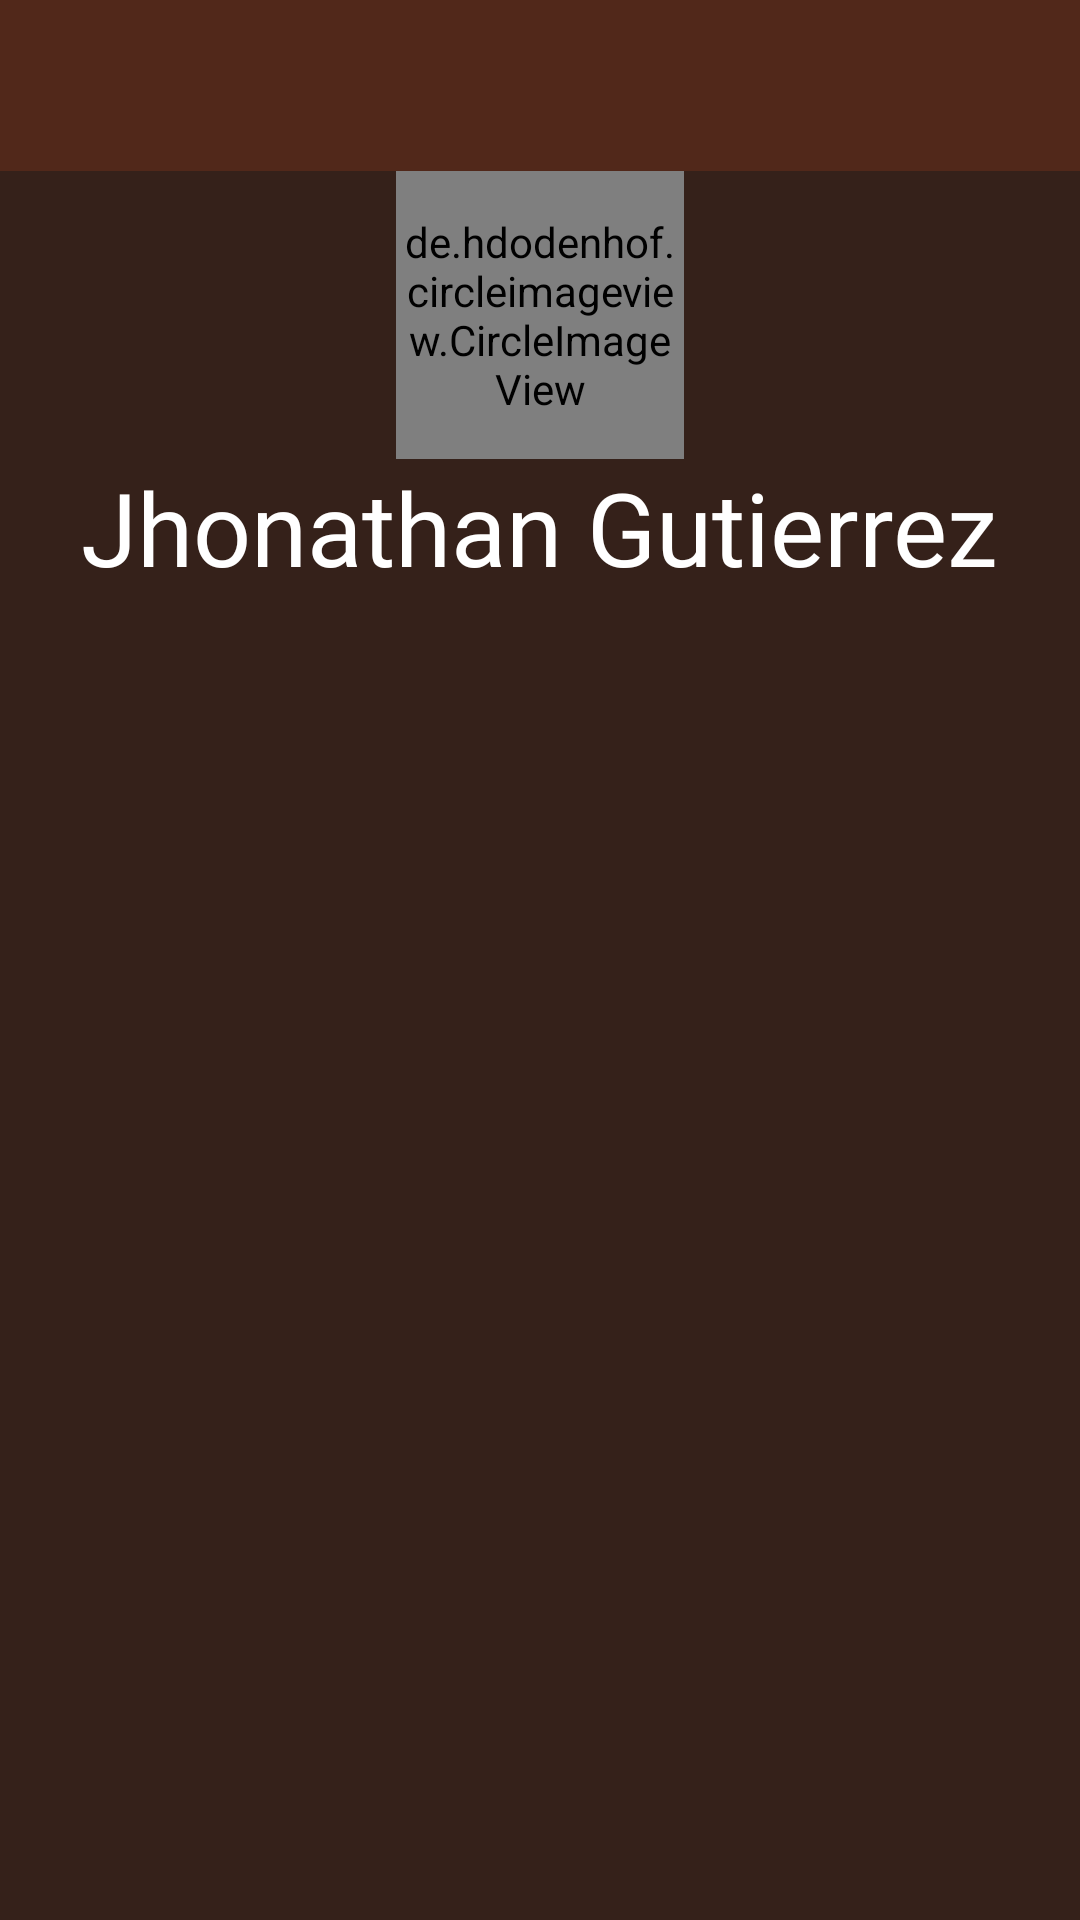

Android layout source for this screen:
<!-- AndroidManifest.xml: application theme Theme.FikaCoffee -->
<!-- res/layout/activity_developers.xml -->
<?xml version="1.0" encoding="utf-8"?>
<RelativeLayout
    xmlns:android="http://schemas.android.com/apk/res/android"
    xmlns:app="http://schemas.android.com/apk/res-auto"
    xmlns:tools="http://schemas.android.com/tools"

    android:layout_width="match_parent"
    android:layout_height="match_parent"
    tools:context=".Developers"
    android:orientation="vertical"
    android:background="@color/devs"
    >
    <include layout="@layout/app_bar"
        android:id="@+id/dev_toolbar"
        ></include>

    <de.hdodenhof.circleimageview.CircleImageView
        android:padding="3dp"
        android:id="@+id/dev_img"
        android:src="@drawable/img_model"
        android:layout_below="@id/dev_toolbar"
        android:layout_width="96dp"
        android:layout_height="96dp"
        app:civ_border_width="2dp"
        app:civ_border_color="#FBFBFB"
        android:layout_centerHorizontal="true"
        />
            <TextView
                android:id="@+id/dev_name"
                android:layout_width="wrap_content"
                android:layout_height="wrap_content"
                android:text="Jhonathan Gutierrez"
                android:textSize="34sp"
                android:layout_below="@id/dev_img"
                android:layout_centerHorizontal="true"
                android:fontFamily="@font/shadows_into_light_regular"
                android:textColor="#fff"
                />

</RelativeLayout>
<!-- res/layout/app_bar.xml (included above) -->
<?xml version="1.0" encoding="utf-8"?>
<com.google.android.material.appbar.AppBarLayout
    xmlns:android="http://schemas.android.com/apk/res/android"
    android:layout_width="match_parent"
    android:layout_height="wrap_content"
    xmlns:app="http://schemas.android.com/apk/res-auto"
    android:id="@+id/appbar_layout">

    <com.google.android.material.appbar.MaterialToolbar
        android:id="@+id/appbar_toolbar"
        android:layout_width="match_parent"
        android:layout_height="match_parent"
        android:background="#51281A"

        >
        <LinearLayout
            android:layout_width="wrap_content"
            android:layout_height="wrap_content"
            android:orientation="horizontal"
            android:padding="10dp"
            >
            <ImageView
                android:layout_width="37dp"
                android:layout_height="37dp"
                android:src="@drawable/logo"
                />

        </LinearLayout>
    </com.google.android.material.appbar.MaterialToolbar>
</com.google.android.material.appbar.AppBarLayout>
<!-- resources referenced by this layout -->
<resources>
  <color name="devs">#35211A</color>
  <!-- drawable img_model: jpg bitmap (drawable, 40070 bytes) -->
  <style name="Theme.FikaCoffee" parent="Theme.MaterialComponents.DayNight.NoActionBar">
          
          <item name="colorPrimary">@color/purple_500</item>
          <item name="colorPrimaryVariant">@color/purple_700</item>
          <item name="colorOnPrimary">@color/white</item>
          
          <item name="colorSecondary">@color/teal_200</item>
          <item name="colorSecondaryVariant">@color/teal_700</item>
          <item name="colorOnSecondary">@color/black</item>
          
          <item name="android:statusBarColor" tools:targetApi="l">?attr/colorPrimaryVariant</item>
          
      </style>
  <color name="purple_500">#D1A26C</color>
  <color name="purple_700">#D1A26C</color>
  <color name="white">#FFFFFFFF</color>
  <color name="teal_200">#FF03DAC5</color>
  <color name="teal_700">#FF018786</color>
  <color name="black">#FF000000</color>
</resources>
